2-way image classification set "Bone Fracture" from GitHub (gabby06-del/PHY379); label vocabulary: comminuted bone fracture, simple bone fracture.

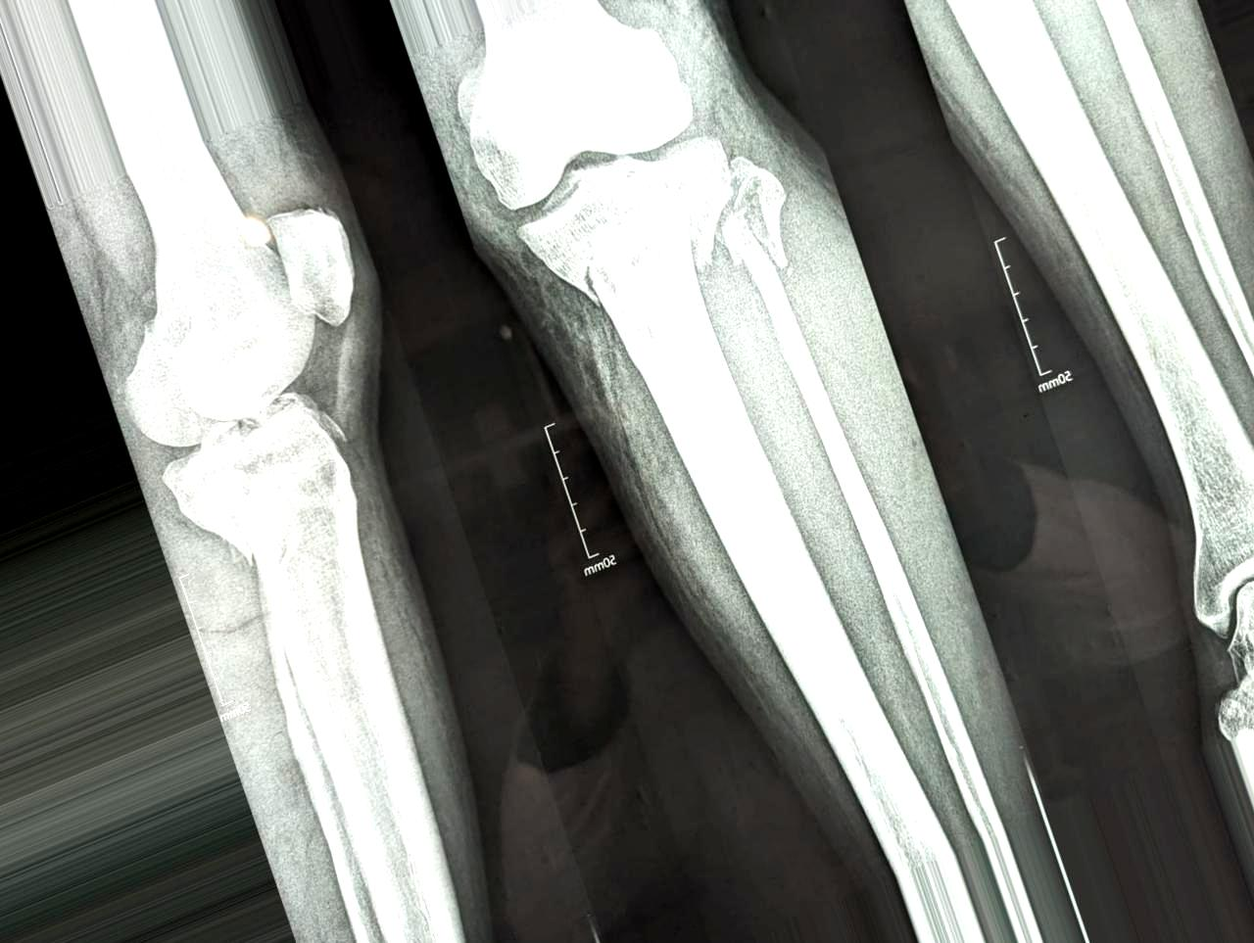
Label: comminuted bone fracture

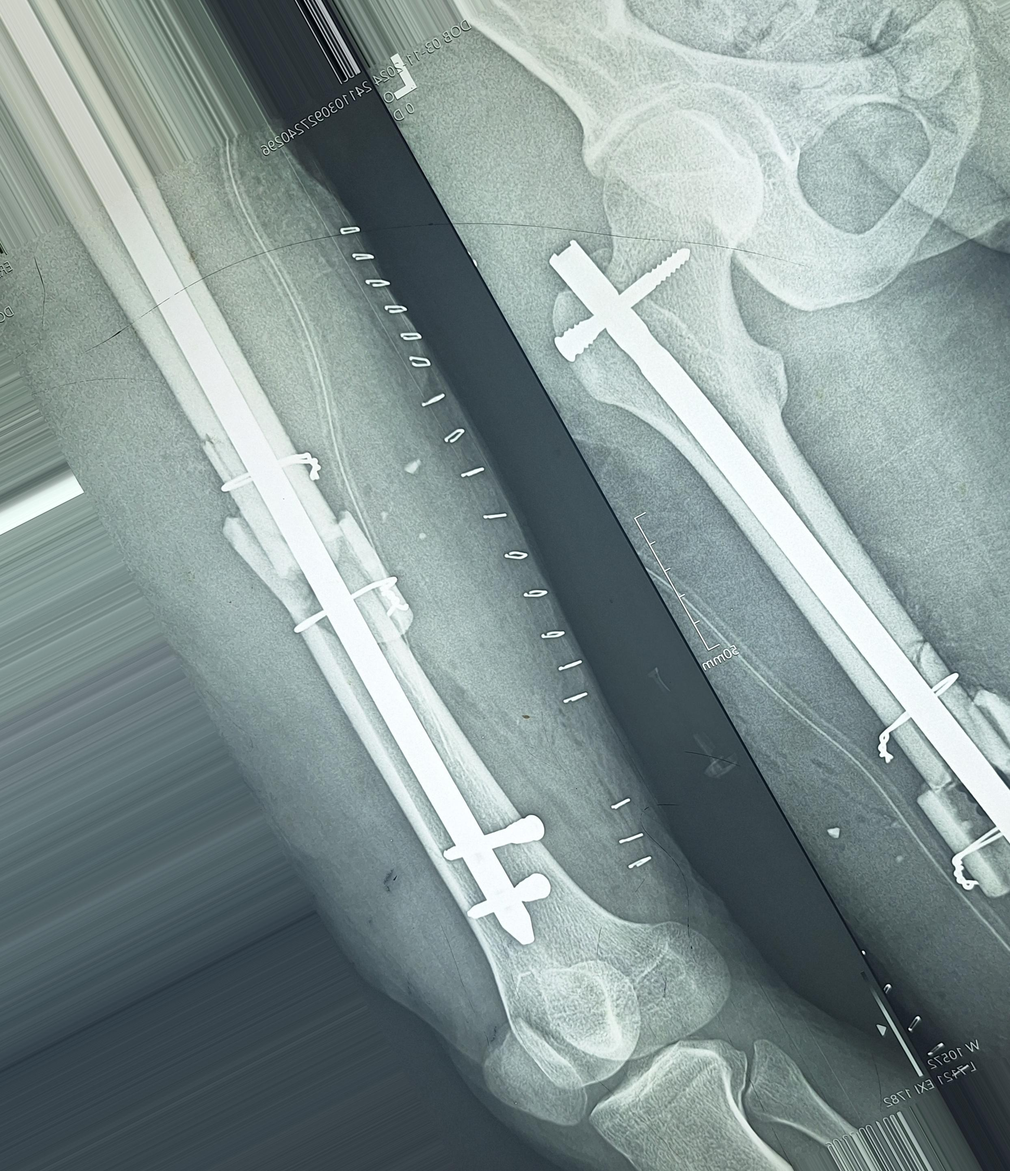
Label: simple bone fracture

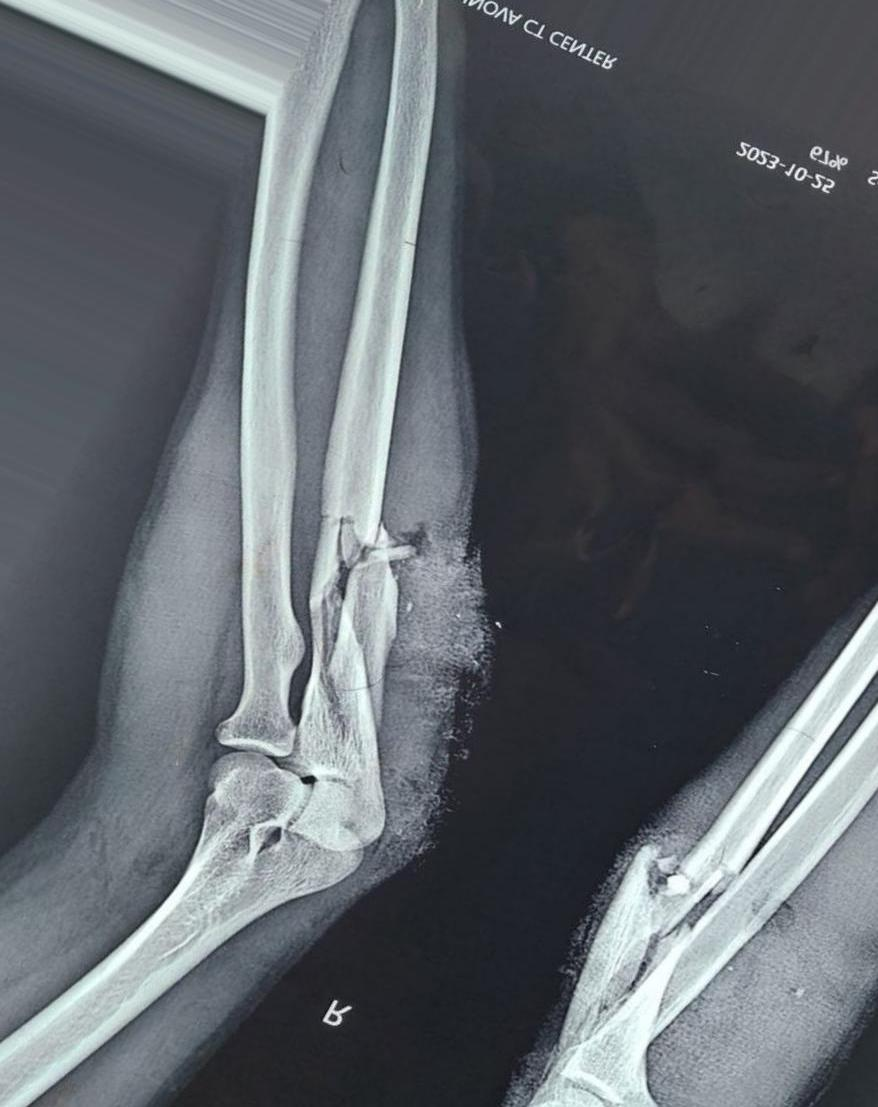
Label: comminuted bone fracture

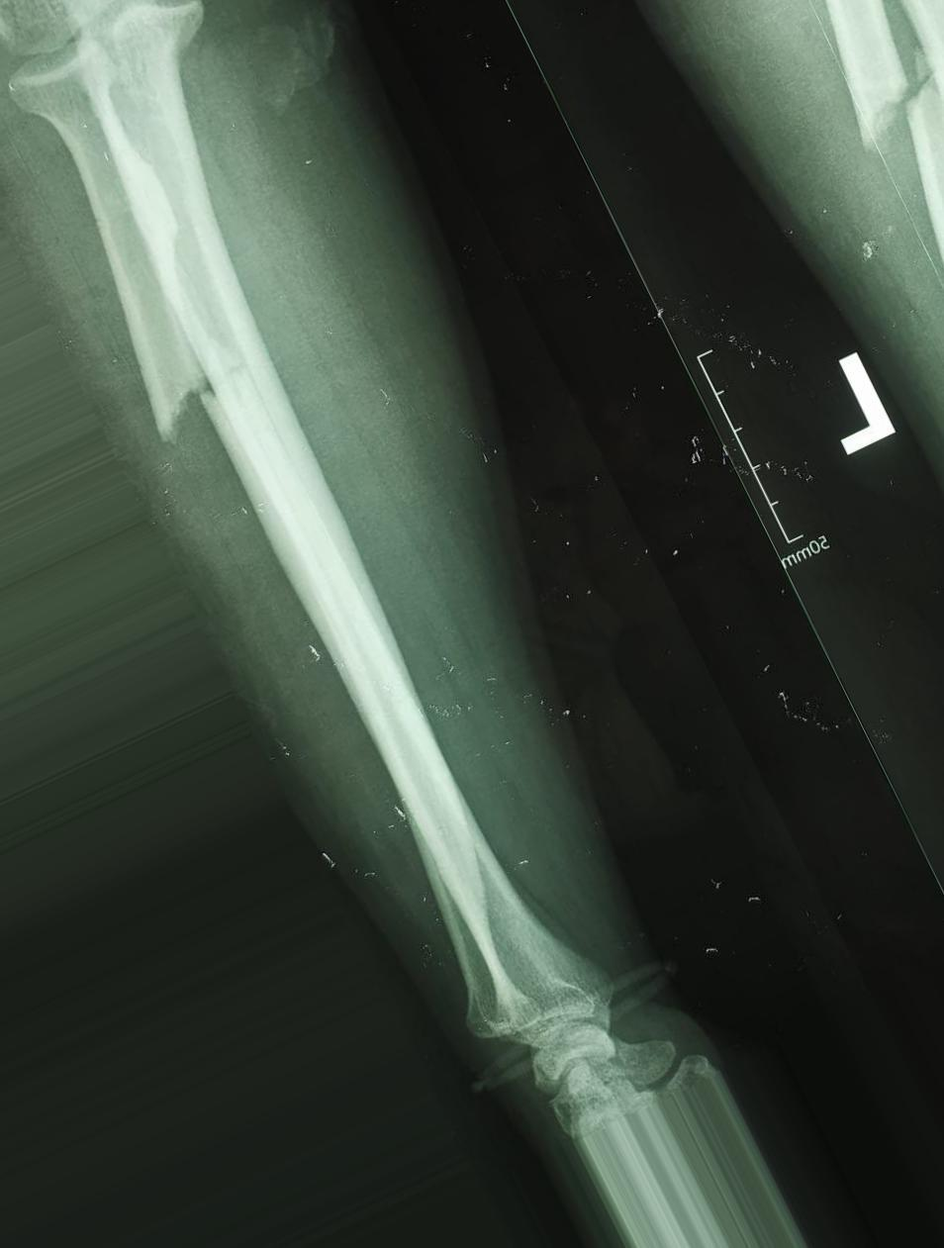
Label: simple bone fracture

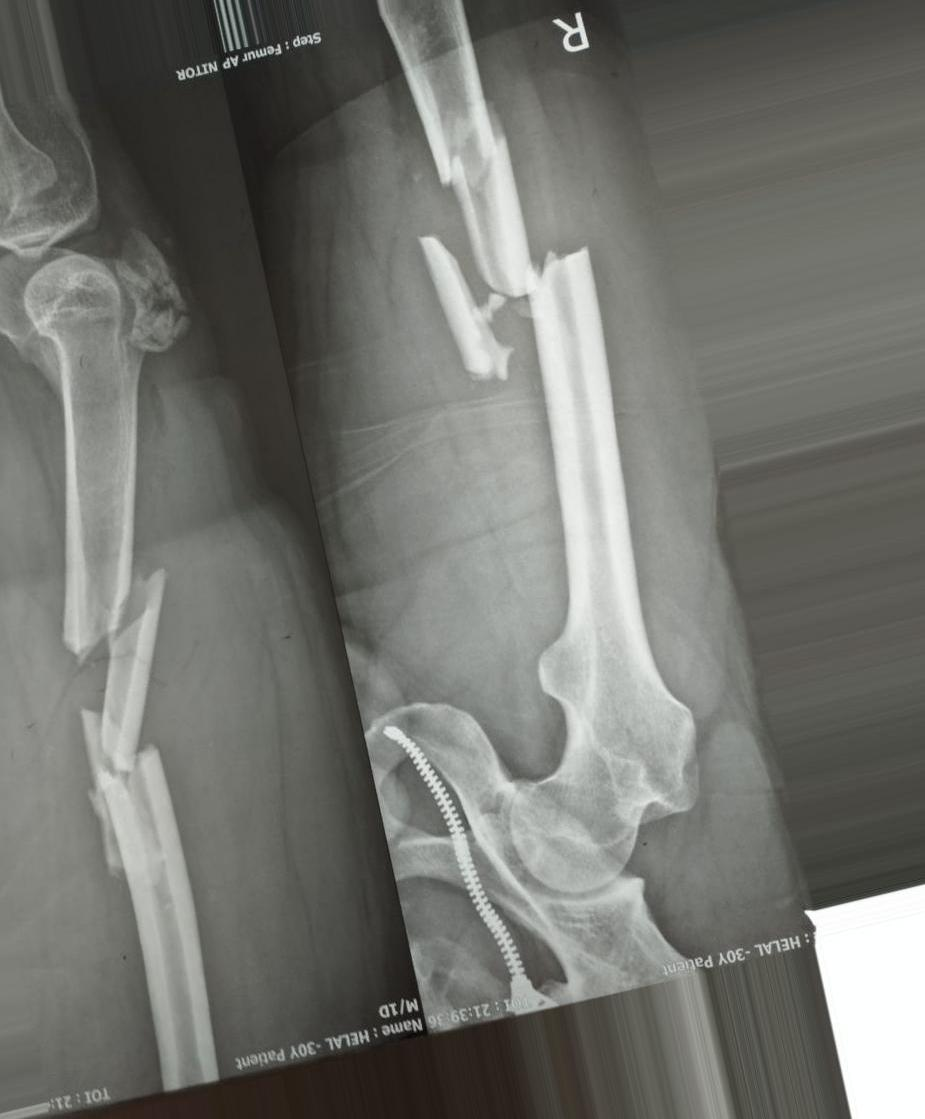
Label: comminuted bone fracture

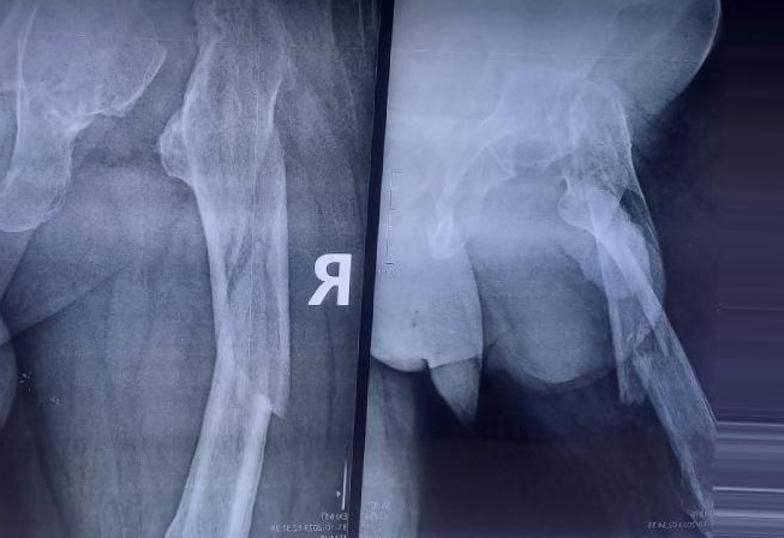
Label: simple bone fracture
